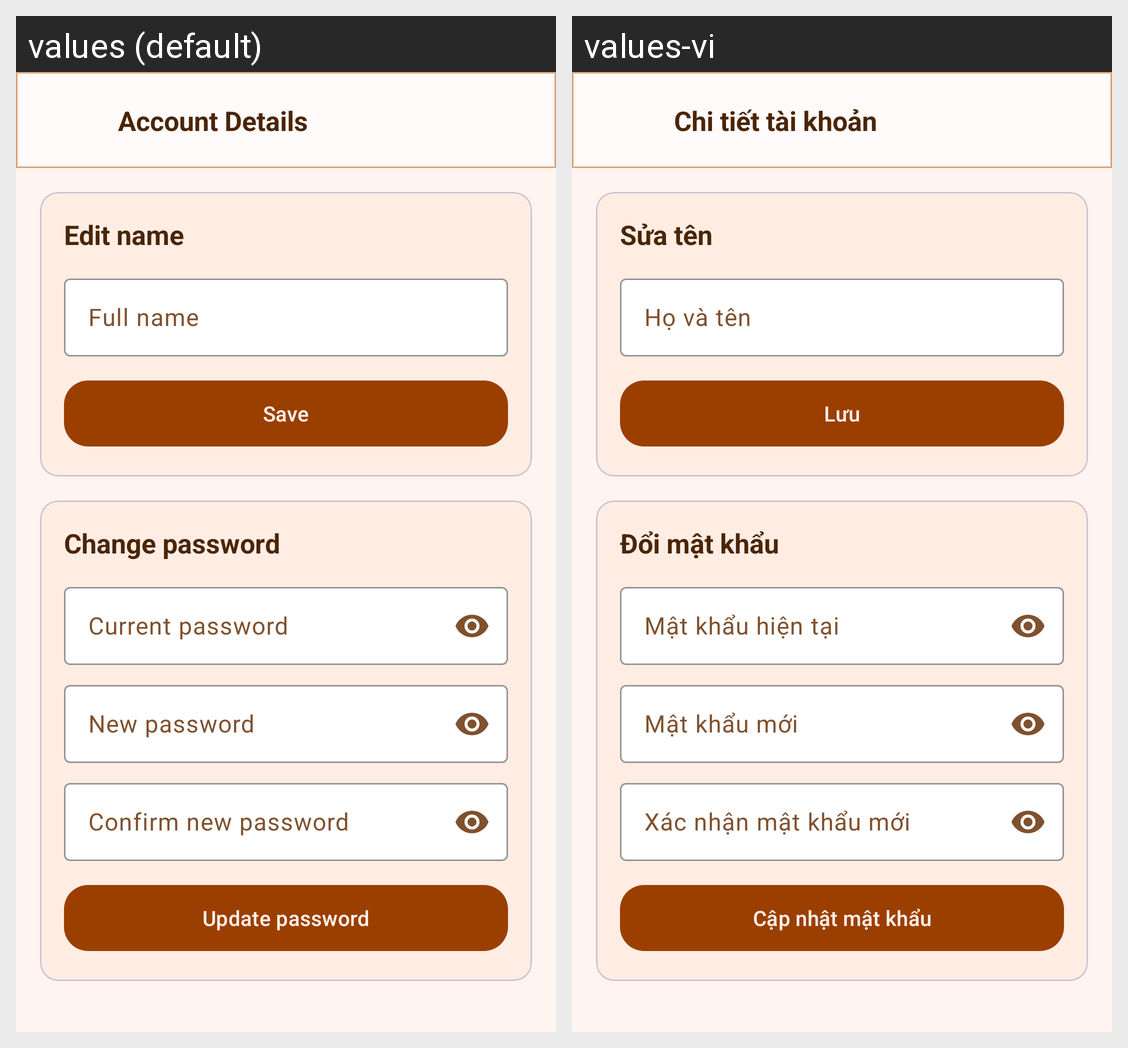

For this localized Android screen grid, give each drawn string resource with its value in every locale shown.
Android screen res/layout/fragment_account_details.xml rendered under 2 locales, left to right: values (default), values-vi. Device: Nexus 5 (rendered at 1080×1920; each locale shown at half size, 540×960, under a caption strip naming it); theme Theme.ComicReader.
Strings drawn on this screen, with the default value and each locale's value (text and hints the layout hard-codes, and strings that could not be matched under every locale, appear in the picture but are not listed):

account_details_title
  values: Account Details
  values-vi: Chi tiết tài khoản

profile_edit_name
  values: Edit name
  values-vi: Sửa tên

profile_full_name
  values: Full name
  values-vi: Họ và tên

profile_save
  values: Save
  values-vi: Lưu

profile_change_password
  values: Change password
  values-vi: Đổi mật khẩu

profile_current_password
  values: Current password
  values-vi: Mật khẩu hiện tại

profile_new_password
  values: New password
  values-vi: Mật khẩu mới

profile_confirm_password
  values: Confirm new password
  values-vi: Xác nhận mật khẩu mới

profile_update_password
  values: Update password
  values-vi: Cập nhật mật khẩu
